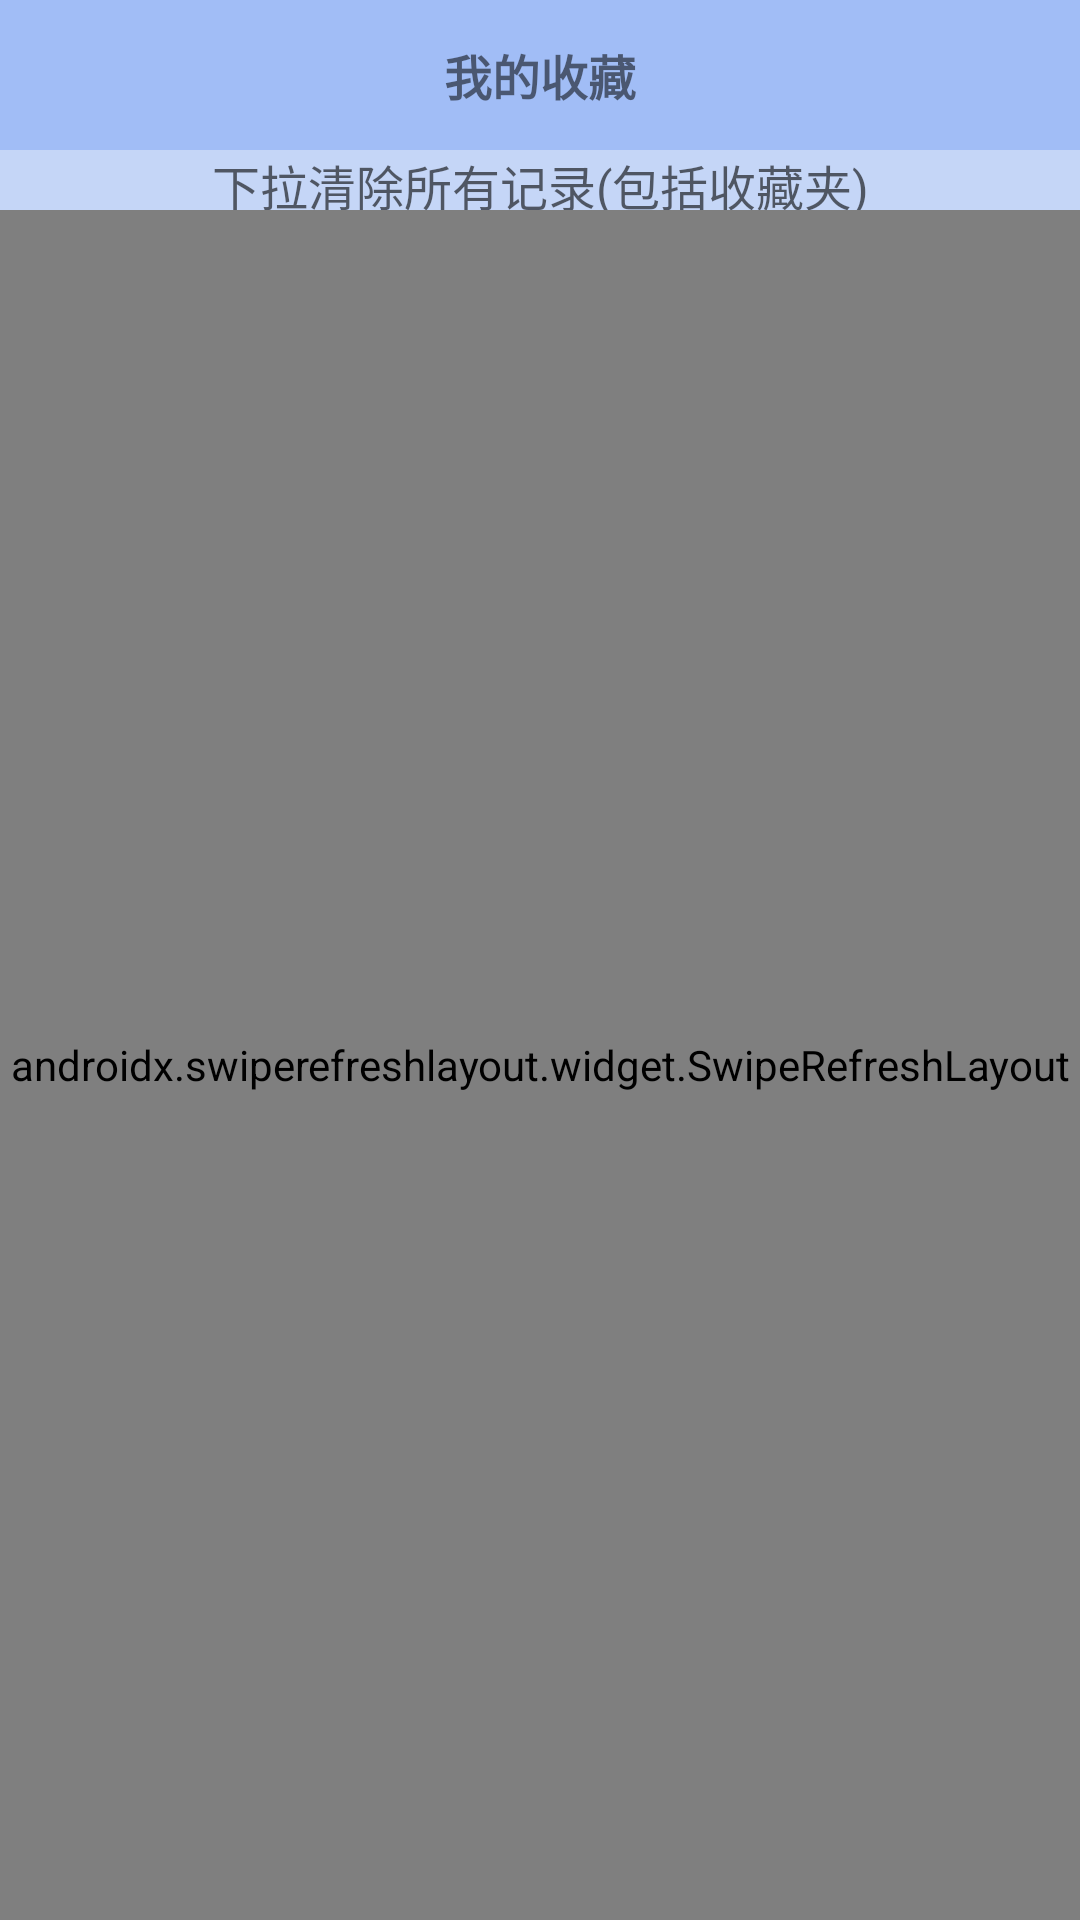

The Android layout XML behind this screen, and the referenced resources:
<!-- AndroidManifest.xml: application theme Theme.NewsDaily -->
<!-- res/layout/fragment_collection_list.xml -->
<?xml version="1.0" encoding="utf-8"?>
<RelativeLayout xmlns:android="http://schemas.android.com/apk/res/android"
                android:layout_width="match_parent"
                android:layout_height="match_parent">
    <TextView android:layout_width="match_parent" android:layout_height="50dp"
              android:id="@+id/title_text"
              android:text="我的收藏"
              android:layout_centerHorizontal="true"
              android:textAlignment="center"
              android:textStyle="bold"
              android:textSize="16dp"
              android:gravity="center"
              android:background="#9A6492F1"/>
    <TextView android:layout_width="match_parent" android:layout_height="20dp"
              android:hint="下拉清除所有记录(包括收藏夹)"
              android:layout_centerHorizontal="true"
              android:textAlignment="center"
              android:textStyle="normal"
              android:textSize="16dp"
              android:gravity="center"
              android:background="#6B769DED"
              android:layout_below="@+id/title_text"/>

    <androidx.swiperefreshlayout.widget.SwipeRefreshLayout
            android:layout_width="match_parent"
            android:layout_height="match_parent"
            android:id="@id/clear_swiper"
            android:layout_marginTop="70dp">

        <ListView android:layout_width="match_parent" android:layout_height="match_parent"
                  android:layout_marginTop="70dp" android:id="@+id/collection_box_list"/>

    </androidx.swiperefreshlayout.widget.SwipeRefreshLayout>


</RelativeLayout>
<!-- resources referenced by this layout -->
<resources>
  <style name="Theme.NewsDaily" parent="Theme.MaterialComponents.Light.NoActionBar">
          
          <item name="colorPrimaryVariant">@color/purple_700</item>
          <item name="colorOnPrimary">@color/white</item>
          
          <item name="colorSecondary">@color/teal_200</item>
          <item name="colorSecondaryVariant">@color/teal_700</item>
          <item name="colorOnSecondary">@color/black</item>
          <item name="colorPrimary">@android:color/holo_blue_bright</item>
          <item name="colorPrimaryDark">@android:color/holo_blue_bright</item>
          
          <item name="android:windowFullscreen">true</item>
          <item name="android:statusBarColor" tools:targetApi="l" android:background="@android:color/holo_blue_light" android:fitsSystemWindows="true">?attr/colorPrimaryVariant</item>
          
      </style>
  <color name="purple_700">#FF3700B3</color>
  <color name="white">#FFFFFFFF</color>
  <color name="teal_200">#FF03DAC5</color>
  <color name="teal_700">#FF018786</color>
  <color name="black">#FF000000</color>
</resources>
